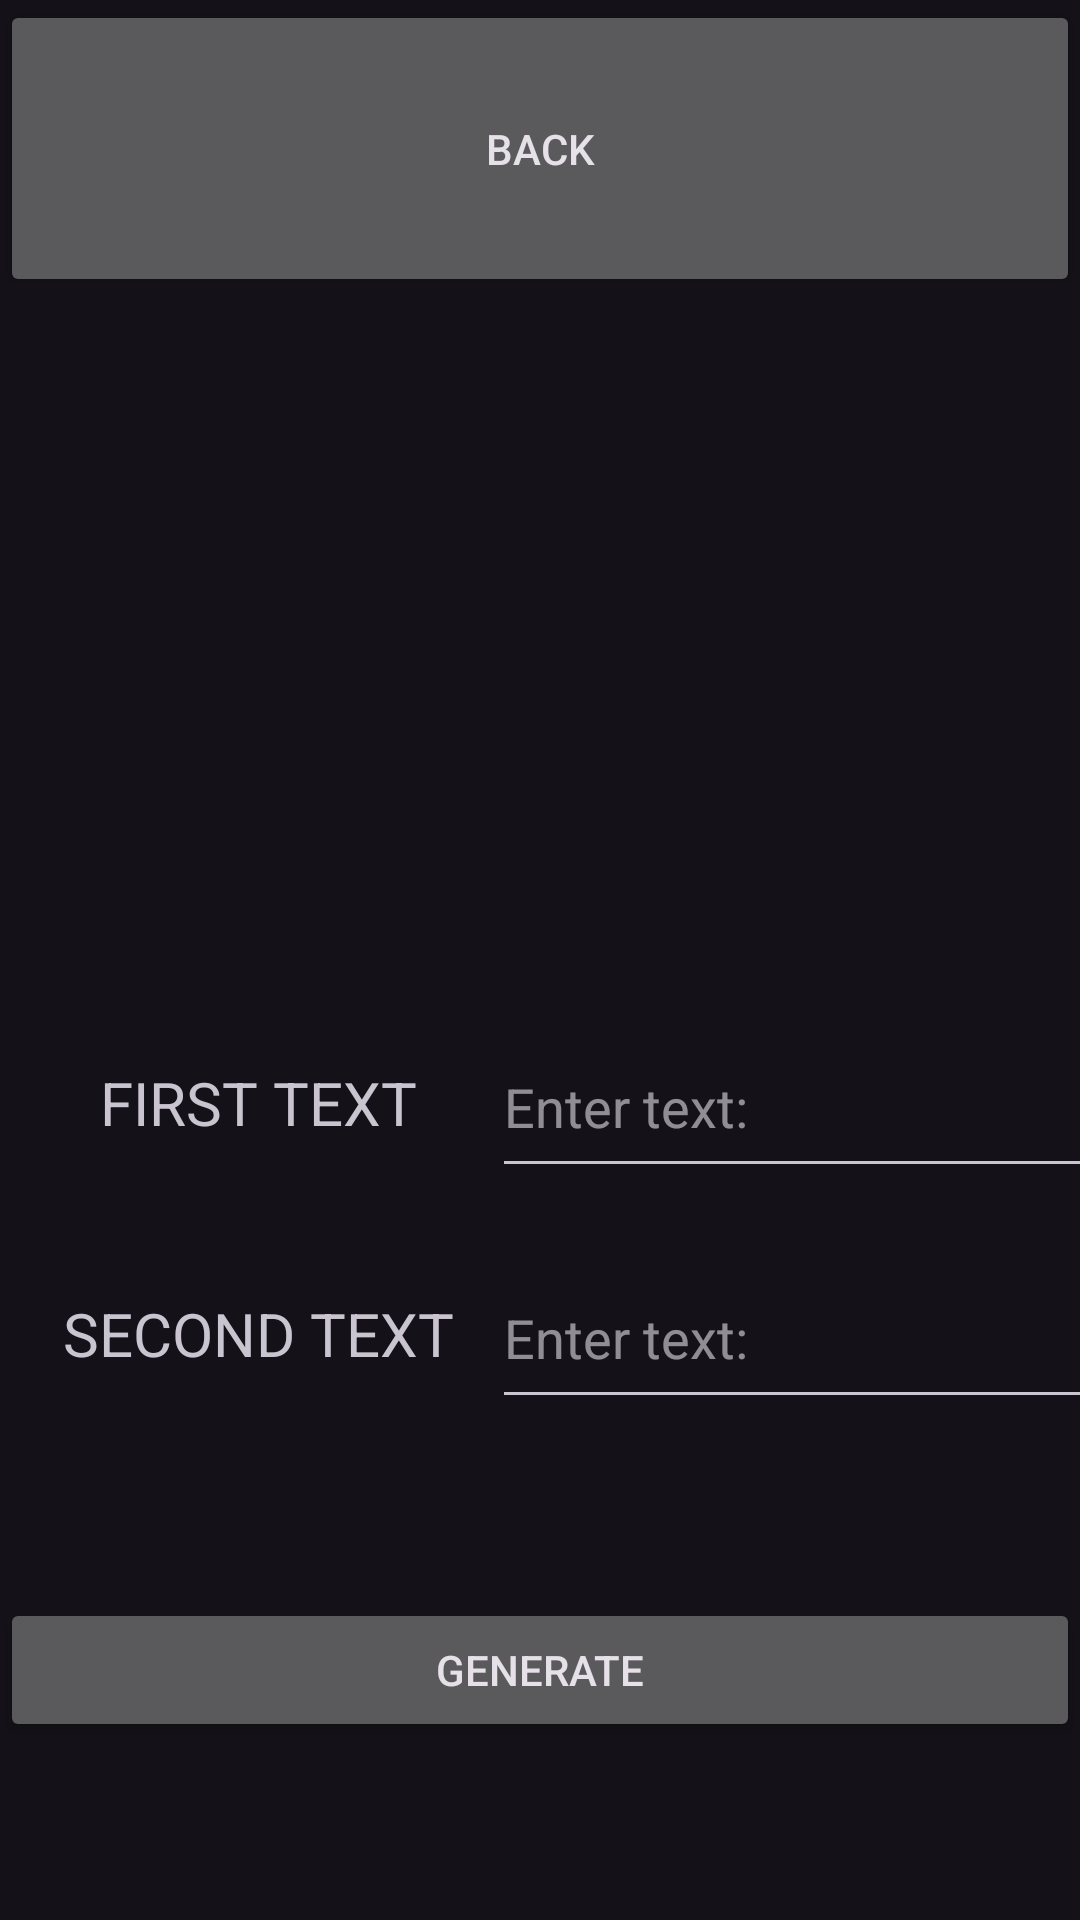

Here is an Android app screen rendered from its layout file. Give the layout XML and the strings, colors and styles it references.
<!-- AndroidManifest.xml: application theme Theme.MemeDB -->
<!-- res/layout/fmt_meme_generator.xml -->
<?xml version="1.0" encoding="utf-8"?>
<androidx.constraintlayout.widget.ConstraintLayout xmlns:android="http://schemas.android.com/apk/res/android"
    xmlns:app="http://schemas.android.com/apk/res-auto"
    xmlns:tools="http://schemas.android.com/tools"
    android:layout_width="match_parent"
    android:layout_height="match_parent"
    android:id="@+id/fmt_generator">

    <com.google.android.material.textfield.TextInputLayout
        android:id="@+id/secText"
        android:layout_width="200dp"
        android:layout_height="57dp"
        android:layout_marginTop="20dp"
        android:textAppearance="?textAppearanceDisplayMedium"
        app:layout_constraintEnd_toEndOf="@+id/secTextEdit"
        app:layout_constraintStart_toStartOf="@+id/secTextEdit"
        app:layout_constraintTop_toBottomOf="@+id/firstText"
        tools:text="TextView" />

    <com.google.android.material.textfield.TextInputEditText
        android:id="@+id/secTextEdit"
        android:layout_width="200dp"
        android:layout_height="57dp"
        android:layout_marginTop="20dp"
        android:layout_marginEnd="2dp"
        android:hint="@string/enter_text_gen"
        app:layout_constraintEnd_toEndOf="parent"
        app:layout_constraintStart_toEndOf="@+id/textView5"

        app:layout_constraintTop_toBottomOf="@+id/firstText"
        tools:ignore="DuplicateSpeakableTextCheck" />

    <TextView
        android:id="@+id/textView5"
        android:layout_width="168dp"
        android:layout_height="57dp"
        android:layout_marginStart="2dp"
        android:layout_marginTop="20dp"
        android:layout_marginEnd="16dp"
        android:gravity="center"
        android:textSize="20sp"
        android:text="@string/second_text_gen"
        app:layout_constraintHorizontal_bias="0.0"
        app:layout_constraintStart_toStartOf="parent"
        app:layout_constraintTop_toBottomOf="@+id/textView4" />

    <ImageView
        android:id="@+id/imageView"
        android:layout_width="wrap_content"
        android:layout_height="200dp"
        android:scaleType="fitStart"
        app:layout_constraintEnd_toEndOf="parent"
        app:layout_constraintStart_toStartOf="parent"
        app:layout_constraintTop_toBottomOf="@+id/backButton"
        tools:srcCompat="@tools:sample/backgrounds/scenic"
        android:contentDescription="@string/meme_template_text" />

    <Button
        android:id="@+id/backButton"
        android:layout_width="match_parent"
        android:layout_height="99dp"
        android:text="@string/back_text_gen"
        app:layout_constraintBottom_toTopOf="@+id/imageView"
        app:layout_constraintEnd_toEndOf="parent"
        app:layout_constraintStart_toStartOf="parent"
        app:layout_constraintTop_toTopOf="parent" />

    <com.google.android.material.textfield.TextInputLayout
        android:id="@+id/firstText"
        android:layout_width="200dp"
        android:layout_height="57dp"
        android:layout_marginTop="40dp"
        app:layout_constraintEnd_toEndOf="@+id/firstTextEdit"
        app:layout_constraintStart_toStartOf="@+id/firstTextEdit"
        app:layout_constraintTop_toBottomOf="@+id/imageView" />

    <com.google.android.material.textfield.TextInputEditText
        android:id="@+id/firstTextEdit"
        android:layout_width="200dp"
        android:layout_height="57dp"
        android:layout_marginTop="40dp"
        android:layout_marginEnd="2dp"
        android:hint="@string/enter_text_gen"
        app:layout_constraintEnd_toEndOf="parent"
        app:layout_constraintStart_toEndOf="@+id/textView4"
        app:layout_constraintTop_toBottomOf="@+id/imageView" />

    <TextView
        android:id="@+id/textView4"
        android:layout_width="168dp"
        android:layout_height="57dp"
        android:layout_marginStart="2dp"
        android:layout_marginTop="40dp"
        android:layout_marginEnd="16dp"
        android:gravity="center"
        android:textSize="20sp"
        android:text="@string/first_text_gen"
        app:layout_constraintStart_toStartOf="parent"
        app:layout_constraintTop_toBottomOf="@+id/imageView" />

    <Button
        android:id="@+id/genButton"
        android:layout_width="match_parent"
        android:layout_height="wrap_content"
        android:layout_marginTop="2dp"
        android:layout_marginBottom="2dp"
        android:text="@string/generate_gen"
        app:layout_constraintBottom_toBottomOf="parent"
        app:layout_constraintEnd_toEndOf="parent"
        app:layout_constraintStart_toStartOf="parent"
        app:layout_constraintTop_toBottomOf="@+id/textView5" />

</androidx.constraintlayout.widget.ConstraintLayout>
<!-- resources referenced by this layout -->
<resources>
  <string name="back_text_gen">BACK</string>
  <string name="enter_text_gen">Enter text:</string>
  <string name="first_text_gen">FIRST TEXT</string>
  <string name="generate_gen">GENERATE</string>
  <string name="meme_template_text">Meme Template</string>
  <string name="second_text_gen">SECOND TEXT</string>
  <style name="Theme.MemeDB" parent="Theme.Material3.Dark">
          
          <item name="colorPrimary">@color/purple_500</item>
          <item name="colorPrimaryVariant">@color/purple_700</item>
          <item name="colorOnPrimary">@color/white</item>
          
          <item name="colorSecondary">@color/teal_200</item>
          <item name="colorSecondaryVariant">@color/teal_700</item>
          <item name="colorOnSecondary">@color/black</item>
          
          <item name="android:statusBarColor" tools:targetApi="l">?attr/colorPrimaryVariant</item>
          
      </style>
  <!-- not gathered from this repository: default colours our renderer supplied (Android Studio template values) -->
  <color name="purple_500">#FF6200EE</color>
  <color name="purple_700">#FF3700B3</color>
  <color name="teal_200">#FF03DAC5</color>
  <color name="teal_700">#FF018786</color>
  <color name="black">#FF000000</color>
  <color name="white">#FFFFFFFF</color>
</resources>
